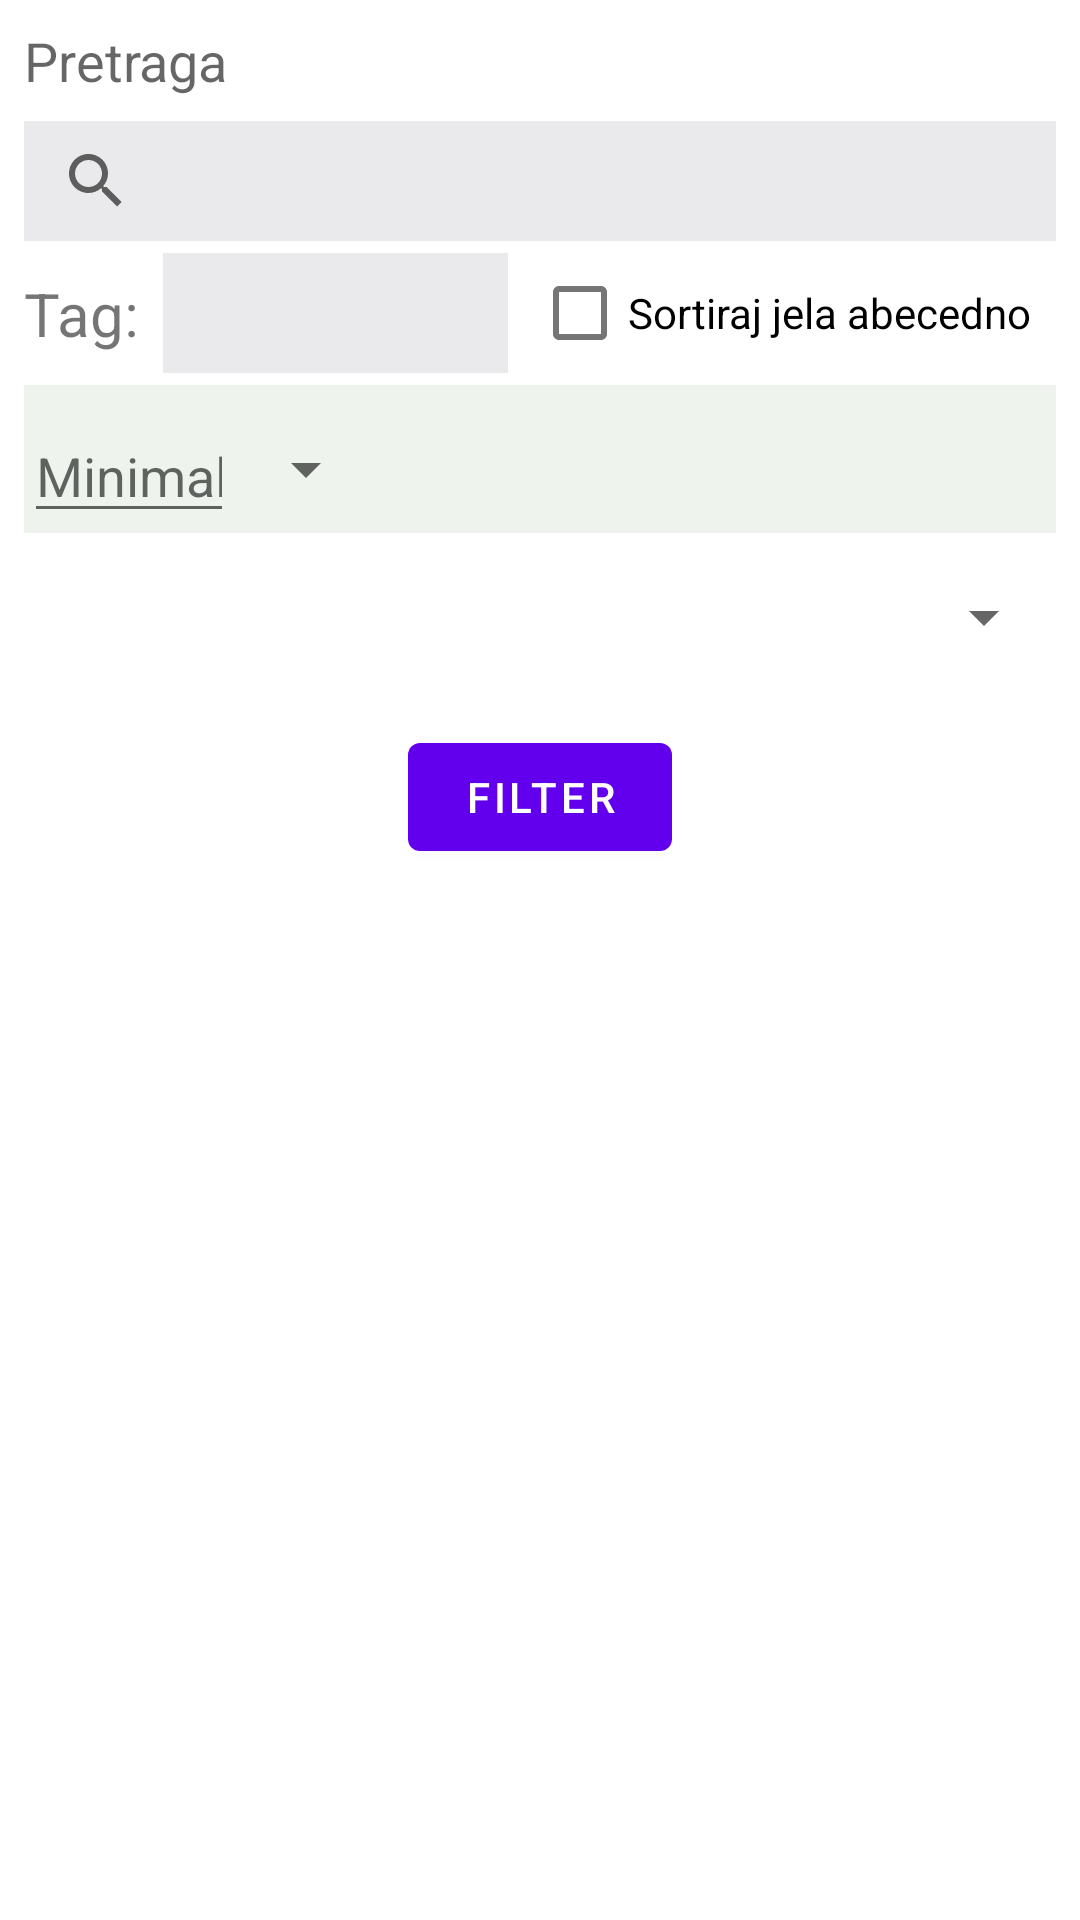

Write the Android layout XML for this screen, with the resource values it uses.
<!-- AndroidManifest.xml: application theme Theme.NutritionTracker -->
<!-- res/layout/fragment_filter.xml -->
<?xml version="1.0" encoding="utf-8"?>
<androidx.constraintlayout.widget.ConstraintLayout xmlns:android="http://schemas.android.com/apk/res/android"
    android:layout_width="match_parent"
    android:layout_height="match_parent"
    android:padding="8dp"
    xmlns:app="http://schemas.android.com/apk/res-auto">

    <TextView
        android:id="@+id/searchLabel"
        android:layout_width="wrap_content"
        android:layout_height="wrap_content"
        android:text="Pretraga"
        android:textAppearance="?android:textAppearanceMedium"
        app:layout_constraintStart_toStartOf="parent"
        app:layout_constraintTop_toTopOf="parent" />

    <androidx.appcompat.widget.SearchView
        android:id="@+id/searchView"
        android:layout_width="0dp"
        android:layout_height="40dp"
        android:layout_marginTop="8dp"
        android:iconifiedByDefault="false"
        android:queryHint="Pretraga po nazivu"
        app:layout_constraintEnd_toEndOf="parent"
        app:layout_constraintStart_toStartOf="parent"
        app:layout_constraintTop_toBottomOf="@+id/searchLabel"
        android:background="#EAE9EB"/>

    <TextView
        android:id="@+id/dropdownLabel"
        android:layout_width="wrap_content"
        android:layout_height="wrap_content"
        android:text="Tag:"
        android:textSize="20dp"
        app:layout_constraintBottom_toTopOf="@+id/filterLinearLayout"
        app:layout_constraintEnd_toStartOf="@+id/tagEditText"
        app:layout_constraintStart_toStartOf="parent"
        app:layout_constraintTop_toBottomOf="@+id/searchView" />

    <EditText
        android:id="@+id/tagEditText"
        android:layout_width="0dp"
        android:layout_height="40dp"
        android:layout_marginStart="8dp"
        android:layout_marginEnd="8dp"
        android:background="#EAE9EB"
        android:inputType="text"
        app:layout_constraintBottom_toTopOf="@+id/filterLinearLayout"
        app:layout_constraintEnd_toStartOf="@+id/sortCheckBox"
        app:layout_constraintStart_toEndOf="@+id/dropdownLabel"
        app:layout_constraintTop_toBottomOf="@+id/searchView" />

    <CheckBox
        android:id="@+id/sortCheckBox"
        android:layout_width="wrap_content"
        android:layout_height="wrap_content"
        android:text="Sortiraj jela abecedno"
        android:layout_marginEnd="8dp"
        app:layout_constraintEnd_toEndOf="parent"
        app:layout_constraintTop_toBottomOf="@+id/searchView" />

    <LinearLayout
        android:id="@+id/filterLinearLayout"
        android:layout_width="match_parent"
        android:layout_height="wrap_content"
        android:background="#EEF4ED"
        android:orientation="horizontal"
        app:layout_constraintEnd_toEndOf="parent"
        app:layout_constraintStart_toStartOf="parent"
        app:layout_constraintTop_toBottomOf="@+id/sortCheckBox">

        <EditText
            android:id="@+id/minCaloriesEditText"
            android:layout_width="70dp"
            android:layout_height="wrap_content"
            android:layout_marginTop="8dp"
            android:hint="Minimalne kalorije"
            android:inputType="number"
            app:layout_constraintEnd_toEndOf="parent"
            app:layout_constraintStart_toStartOf="parent"
            app:layout_constraintTop_toBottomOf="@+id/filterSpinner" />

        <Spinner
            android:id="@+id/filterCalorie"
            android:layout_width="wrap_content"
            android:layout_height="40dp"
            android:layout_marginTop="8dp"
            app:layout_constraintEnd_toEndOf="parent"
            app:layout_constraintStart_toStartOf="parent"
            app:layout_constraintTop_toTopOf="parent" />

        <EditText
            android:id="@+id/maxCaloriesEditText"
            android:layout_width="70dp"
            android:layout_height="wrap_content"
            android:layout_marginTop="8dp"
            android:hint="Maksimalne kalorije"
            android:inputType="number"
            android:visibility="gone"
            app:layout_constraintEnd_toEndOf="parent"
            app:layout_constraintStart_toStartOf="parent"
            app:layout_constraintTop_toBottomOf="@+id/minCaloriesEditText" />

    </LinearLayout>
    <Spinner
        android:id="@+id/filterSpinner"
        android:layout_width="match_parent"
        android:layout_height="40dp"
        android:layout_marginTop="8dp"
        app:layout_constraintEnd_toEndOf="parent"
        app:layout_constraintStart_toStartOf="parent"
        app:layout_constraintTop_toBottomOf="@+id/filterLinearLayout" />

    <Button
        android:id="@+id/filterButton"
        android:layout_width="wrap_content"
        android:layout_height="wrap_content"
        android:layout_marginTop="16dp"
        android:text="Filter"
        app:layout_constraintTop_toBottomOf="@+id/filterSpinner"
        app:layout_constraintStart_toStartOf="parent"
        app:layout_constraintEnd_toEndOf="parent" />

</androidx.constraintlayout.widget.ConstraintLayout>
<!-- resources referenced by this layout -->
<resources>
  <style name="Theme.NutritionTracker" parent="Theme.MaterialComponents.DayNight.NoActionBar">
          
          <item name="colorPrimary">@color/purple_500</item>
          <item name="colorPrimaryVariant">@color/purple_700</item>
          <item name="colorOnPrimary">@color/white</item>
          
          <item name="colorSecondary">@color/teal_200</item>
          <item name="colorSecondaryVariant">@color/teal_700</item>
          <item name="colorOnSecondary">@color/black</item>
          
          <item name="android:statusBarColor">?attr/colorPrimaryVariant</item>
          
      </style>
  <!-- not gathered from this repository: default colours our renderer supplied (Android Studio template values) -->
  <color name="purple_500">#FF6200EE</color>
  <color name="purple_700">#FF3700B3</color>
  <color name="teal_200">#FF03DAC5</color>
  <color name="teal_700">#FF018786</color>
  <color name="black">#FF000000</color>
  <color name="white">#FFFFFFFF</color>
</resources>
